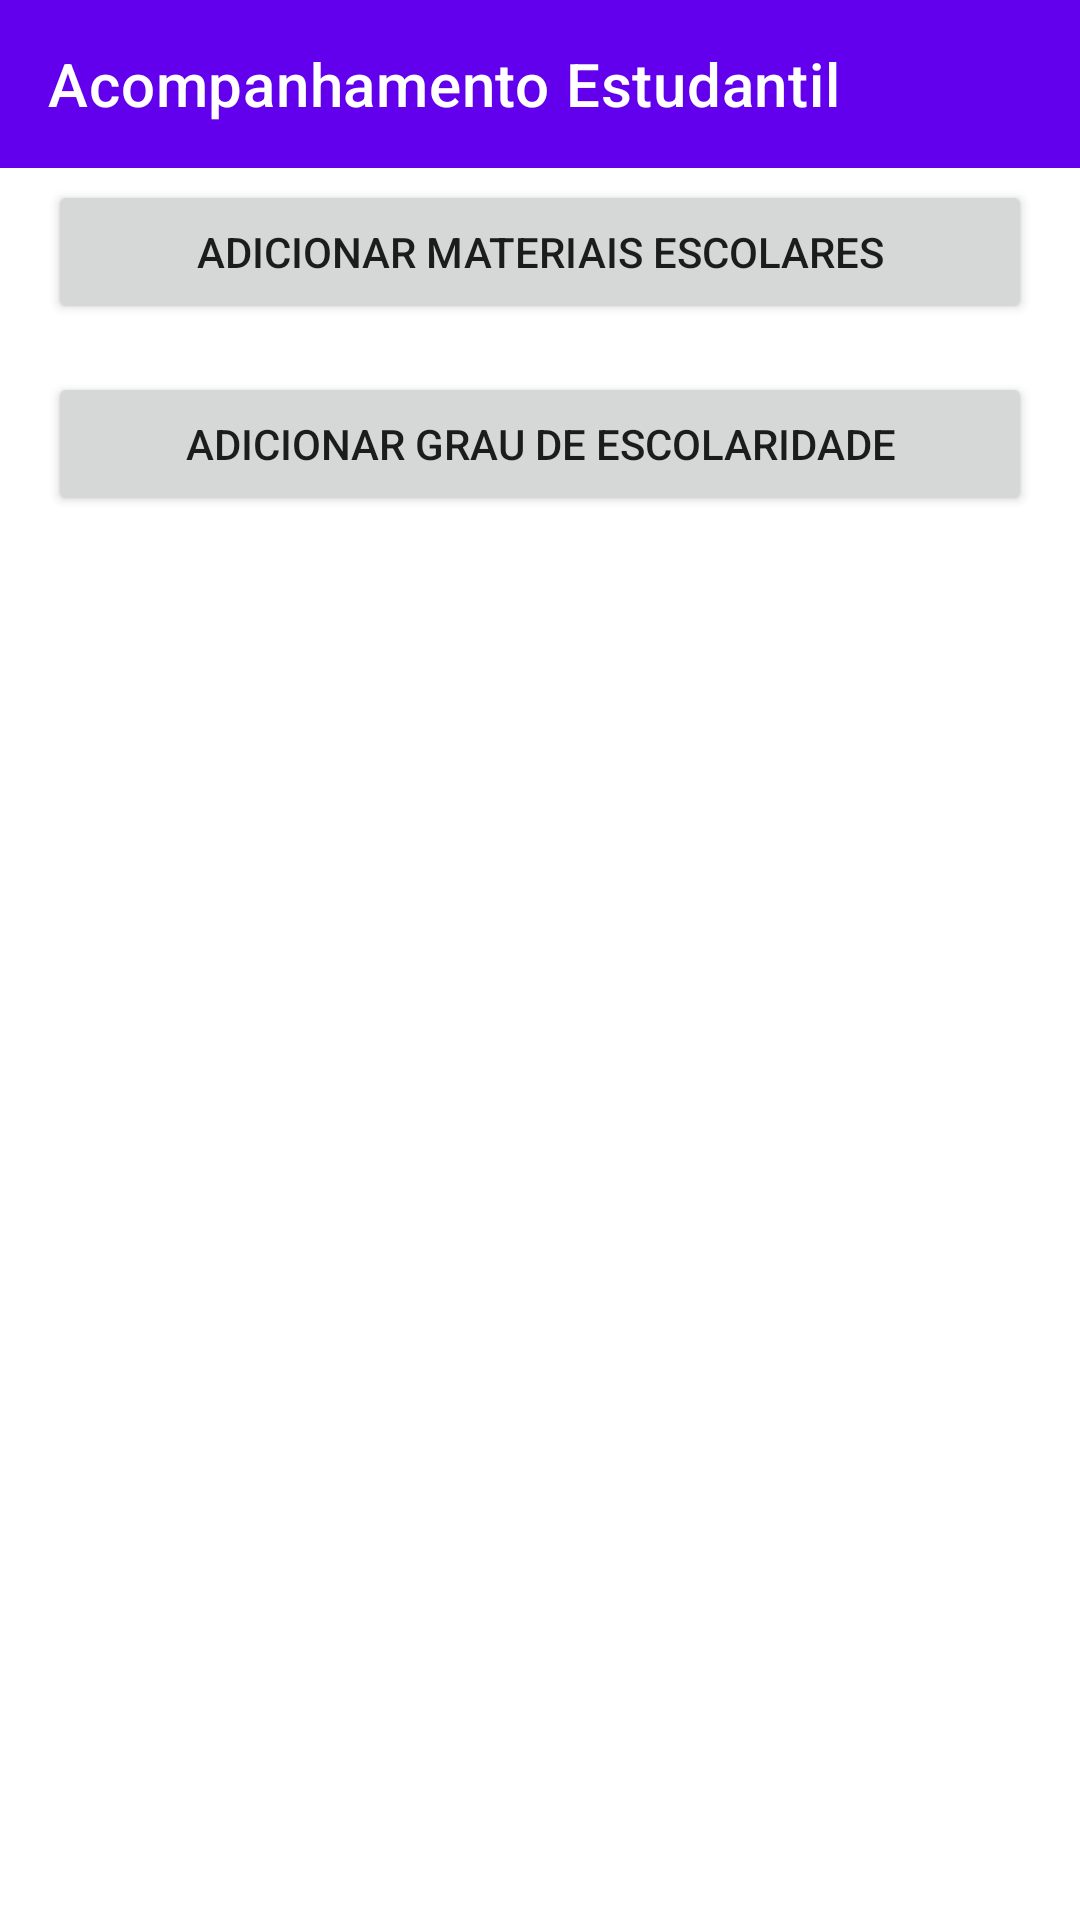

Here is an Android app screen rendered from its layout file. Give the layout XML and the strings, colors and styles it references.
<!-- AndroidManifest.xml: application theme Theme.AcompanhamentoEstudantil -->
<!-- res/layout/activity_dashboard.xml -->
<?xml version="1.0" encoding="utf-8"?>
<androidx.constraintlayout.widget.ConstraintLayout xmlns:android="http://schemas.android.com/apk/res/android"
    xmlns:app="http://schemas.android.com/apk/res-auto"
    xmlns:tools="http://schemas.android.com/tools"
    android:layout_width="match_parent"
    android:layout_height="match_parent"
    tools:context=".Dashboard">

    <com.google.android.material.appbar.AppBarLayout
        android:layout_width="match_parent"
        android:layout_height="wrap_content"
        android:id="@+id/appbarLayout"
        android:theme="@style/ThemeOverlay.AppCompat.Dark.ActionBar"
        tools:ignore="MissingConstraints">
        <androidx.appcompat.widget.Toolbar
            android:layout_width="match_parent"
            android:layout_height="wrap_content"
            app:title="@string/app_name">
            <ImageView
                android:layout_width="wrap_content"
                android:layout_height="wrap_content"
                android:id="@+id/logout"
                android:src="@drawable/outline_logout_white_24"
                android:layout_gravity="end"
                android:layout_marginEnd="16dp"
                android:contentDescription="@string/img_d_sign_out"/>

            <ImageView
                android:layout_width="wrap_content"
                android:layout_height="wrap_content"
                android:id="@+id/profile"
                android:src="@drawable/outline_person_outline_24"
                android:layout_gravity="end"
                android:layout_marginEnd="16dp"
                android:contentDescription="@string/img_d_sign_out">

            </ImageView>
        </androidx.appcompat.widget.Toolbar>
    </com.google.android.material.appbar.AppBarLayout>

    <FrameLayout
        android:layout_width="match_parent"
        android:layout_height="match_parent"
        android:backgroundTint="@color/white"
        android:id="@+id/fragment_container"/>

    <RelativeLayout
        android:layout_width="match_parent"
        android:layout_height="match_parent"
        android:id="@+id/displayFlex"
        android:layout_marginTop="60dp"
        >

        <Button
            android:id="@+id/createSchoolSupplies"
            android:layout_width="match_parent"
            android:layout_height="wrap_content"
            android:layout_marginLeft="16dp"
            android:layout_marginRight="16dp"
            android:layout_marginBottom="16dp"
            android:text="@string/ss_add_title"
            app:layout_constraintStart_toStartOf="parent"
            app:layout_constraintEnd_toEndOf="parent" />

        <Button
            android:layout_below="@+id/createSchoolSupplies"
            android:id="@+id/createLevelSchooling"
            android:layout_width="match_parent"
            android:layout_height="wrap_content"
            android:layout_marginLeft="16dp"
            android:layout_marginRight="16dp"
            android:layout_marginBottom="16dp"
            android:text="@string/ge_add_title"
            app:layout_constraintEnd_toEndOf="parent"
            app:layout_constraintStart_toStartOf="parent"
            app:layout_constraintTop_toBottomOf="@+id/createSchoolSupplies"/>

    </RelativeLayout>

</androidx.constraintlayout.widget.ConstraintLayout>
<!-- resources referenced by this layout -->
<resources>
  <color name="white">#FFFFFFFF</color>
  <string name="app_name">Acompanhamento Estudantil</string>
  <string name="ge_add_title">Adicionar Grau de Escolaridade</string>
  <string name="img_d_sign_out">Signout</string>
  <string name="ss_add_title">Adicionar Materiais Escolares</string>
  <style name="Theme.AcompanhamentoEstudantil" parent="Theme.MaterialComponents.DayNight.DarkActionBar">
          
          <item name="colorPrimary">@color/purple_500</item>
          <item name="colorPrimaryVariant">@color/purple_700</item>
          <item name="colorOnPrimary">@color/white</item>
          
          <item name="colorSecondary">@color/teal_200</item>
          <item name="colorSecondaryVariant">@color/teal_700</item>
          <item name="colorOnSecondary">@color/black</item>
          
          <item name="android:statusBarColor">?attr/colorPrimaryVariant</item>
          
      </style>
  <color name="purple_500">#FF6200EE</color>
  <color name="purple_700">#FF3700B3</color>
  <color name="teal_200">#FF03DAC5</color>
  <color name="teal_700">#FF018786</color>
  <color name="black">#FF000000</color>
</resources>
